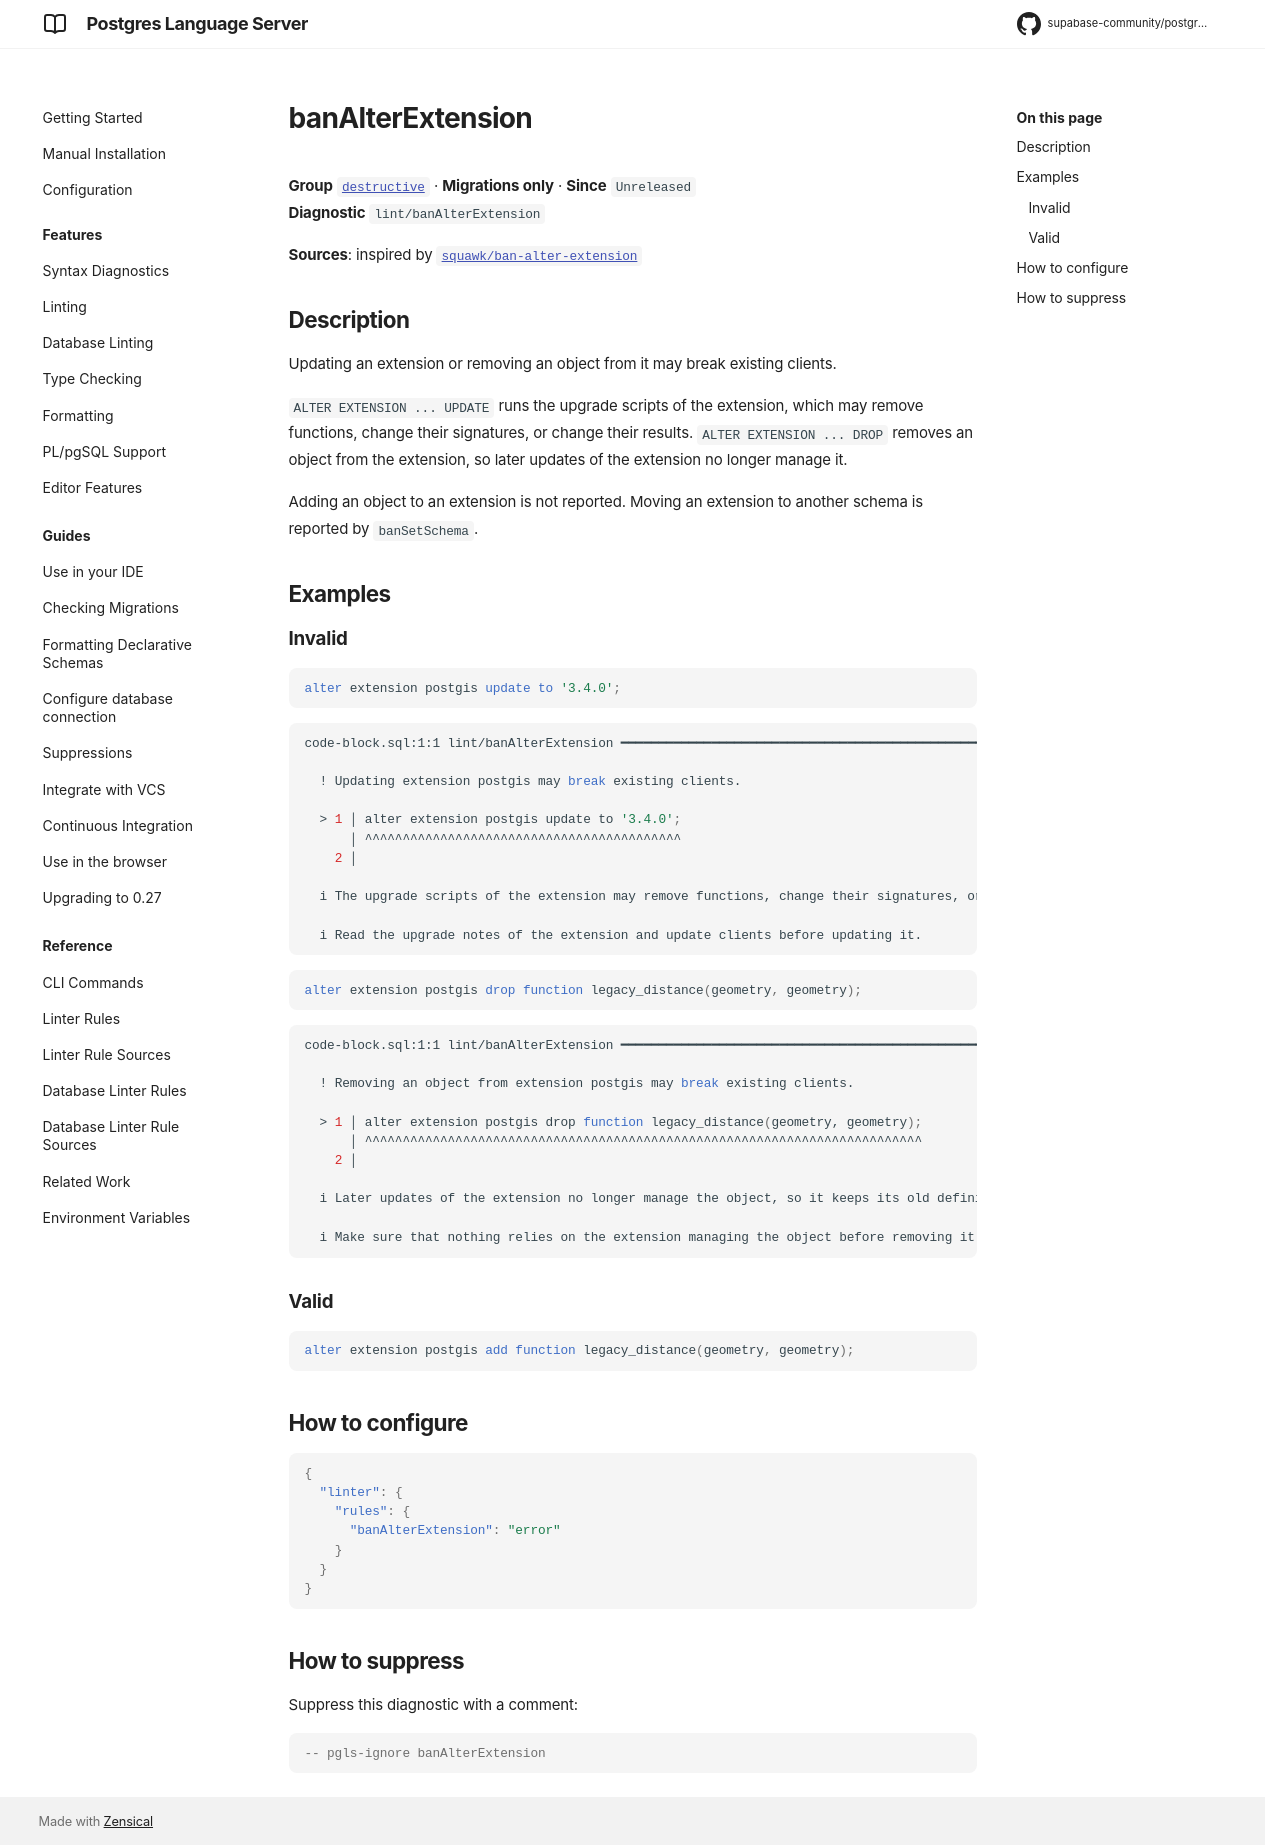

repository: supabase-community/postgres-language-server · page: main/reference/rules/ban-alter-extension/index.html · generator: mkdocs

# banAlterExtension

**Group** [`destructive`](../rules.md#destructive) · **Migrations only** · **Since** `Unreleased`  
**Diagnostic** `lint/banAlterExtension`

**Sources**: inspired by [`squawk/ban-alter-extension`](https://squawkhq.com/docs/ban-alter-extension)

## Description
Updating an extension or removing an object from it may break existing clients.

`ALTER EXTENSION ... UPDATE` runs the upgrade scripts of the extension, which may remove
functions, change their signatures, or change their results. `ALTER EXTENSION ... DROP`
removes an object from the extension, so later updates of the extension no longer manage
it.

Adding an object to an extension is not reported. Moving an extension to another schema
is reported by `banSetSchema`.

## Examples

### Invalid

```sql
alter extension postgis update to '3.4.0';
```

```sh
code-block.sql:1:1 lint/banAlterExtension ━━━━━━━━━━━━━━━━━━━━━━━━━━━━━━━━━━━━━━━━━━━━━━━━━━━━━━━━━━

  ! Updating extension postgis may break existing clients.
  
  > 1 │ alter extension postgis update to '3.4.0';
      │ ^^^^^^^^^^^^^^^^^^^^^^^^^^^^^^^^^^^^^^^^^^
    2 │ 
  
  i The upgrade scripts of the extension may remove functions, change their signatures, or change their results.
  
  i Read the upgrade notes of the extension and update clients before updating it.
  

```

```sql
alter extension postgis drop function legacy_distance(geometry, geometry);
```

```sh
code-block.sql:1:1 lint/banAlterExtension ━━━━━━━━━━━━━━━━━━━━━━━━━━━━━━━━━━━━━━━━━━━━━━━━━━━━━━━━━━

  ! Removing an object from extension postgis may break existing clients.
  
  > 1 │ alter extension postgis drop function legacy_distance(geometry, geometry);
      │ ^^^^^^^^^^^^^^^^^^^^^^^^^^^^^^^^^^^^^^^^^^^^^^^^^^^^^^^^^^^^^^^^^^^^^^^^^^
    2 │ 
  
  i Later updates of the extension no longer manage the object, so it keeps its old definition.
  
  i Make sure that nothing relies on the extension managing the object before removing it.
  

```

### Valid

```sql
alter extension postgis add function legacy_distance(geometry, geometry);
```

## How to configure
```json

{
  "linter": {
    "rules": {
      "banAlterExtension": "error"
    }
  }
}

```
## How to suppress

Suppress this diagnostic with a comment:

```sql
-- pgls-ignore banAlterExtension
```
